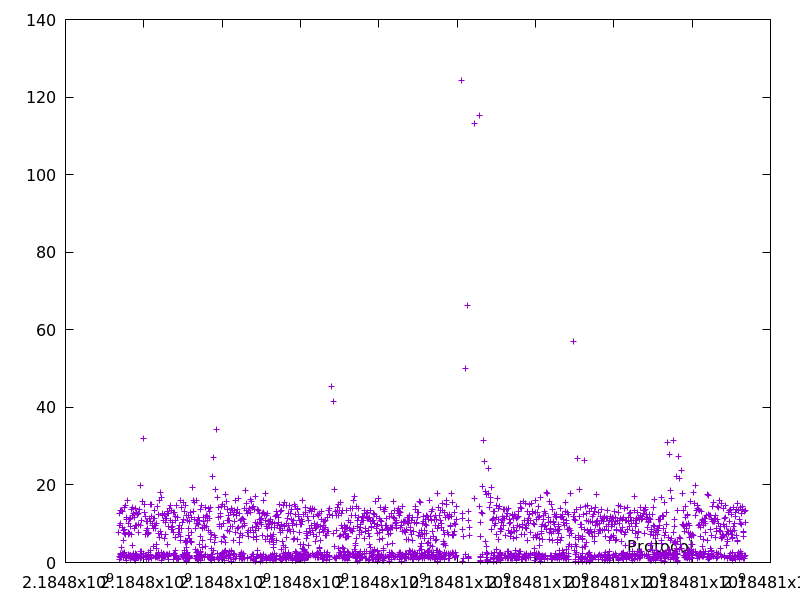

Data behind this chart, as committed beside it:
2184797359.54105, 7.709072
2184797372, 12.67
2184797374, 1.508
2184797375, 0.903
2184797384, 9.463
2184797394, 10.02
2184797397, 2.225
2184797398, 1.222
2184797400, 2.188
2184797414, 13.51
2184797415, 1.229
2184797428, 13.46
2184797432, 3.968
2184797434, 1.486
2184797436, 1.8
2184797437, 1.375
2184797439, 1.95
2184797441, 1.675
2184797450, 9.097
2184797463, 13.24
2184797466, 2.256
2184797471, 5.7
2184797473, 1.316
2184797481, 8.172
2184797483, 2.289
2184797485, 1.39
2184797499, 14.26
2184797507, 7.58
2184797509, 2.601
2184797518, 8.567
2184797520, 1.893
2184797521, 1.246
2184797529, 7.293
2184797543, 14.68
2184797545, 1.232
2184797545, 0.4715
2184797557, 11.51
2184797568, 11.12
2184797570, 1.771
2184797586, 15.96
2184797596, 10.15
2184797598, 1.757
2184797600, 2.028
2184797608, 7.866
2184797615, 7.346
2184797617, 1.618
2184797624, 7.505
2184797635, 11.07
2184797637, 1.505
2184797639, 1.823
2184797648, 9.182
2184797650, 1.726
2184797652, 1.894
2184797653, 0.9285
2184797654, 1.063
2184797665, 11.49
2184797667, 1.784
2184797681, 13.68
2184797682, 1.335
2184797689, 7.156
2184797704, 14.23
... 2,446 more rows
